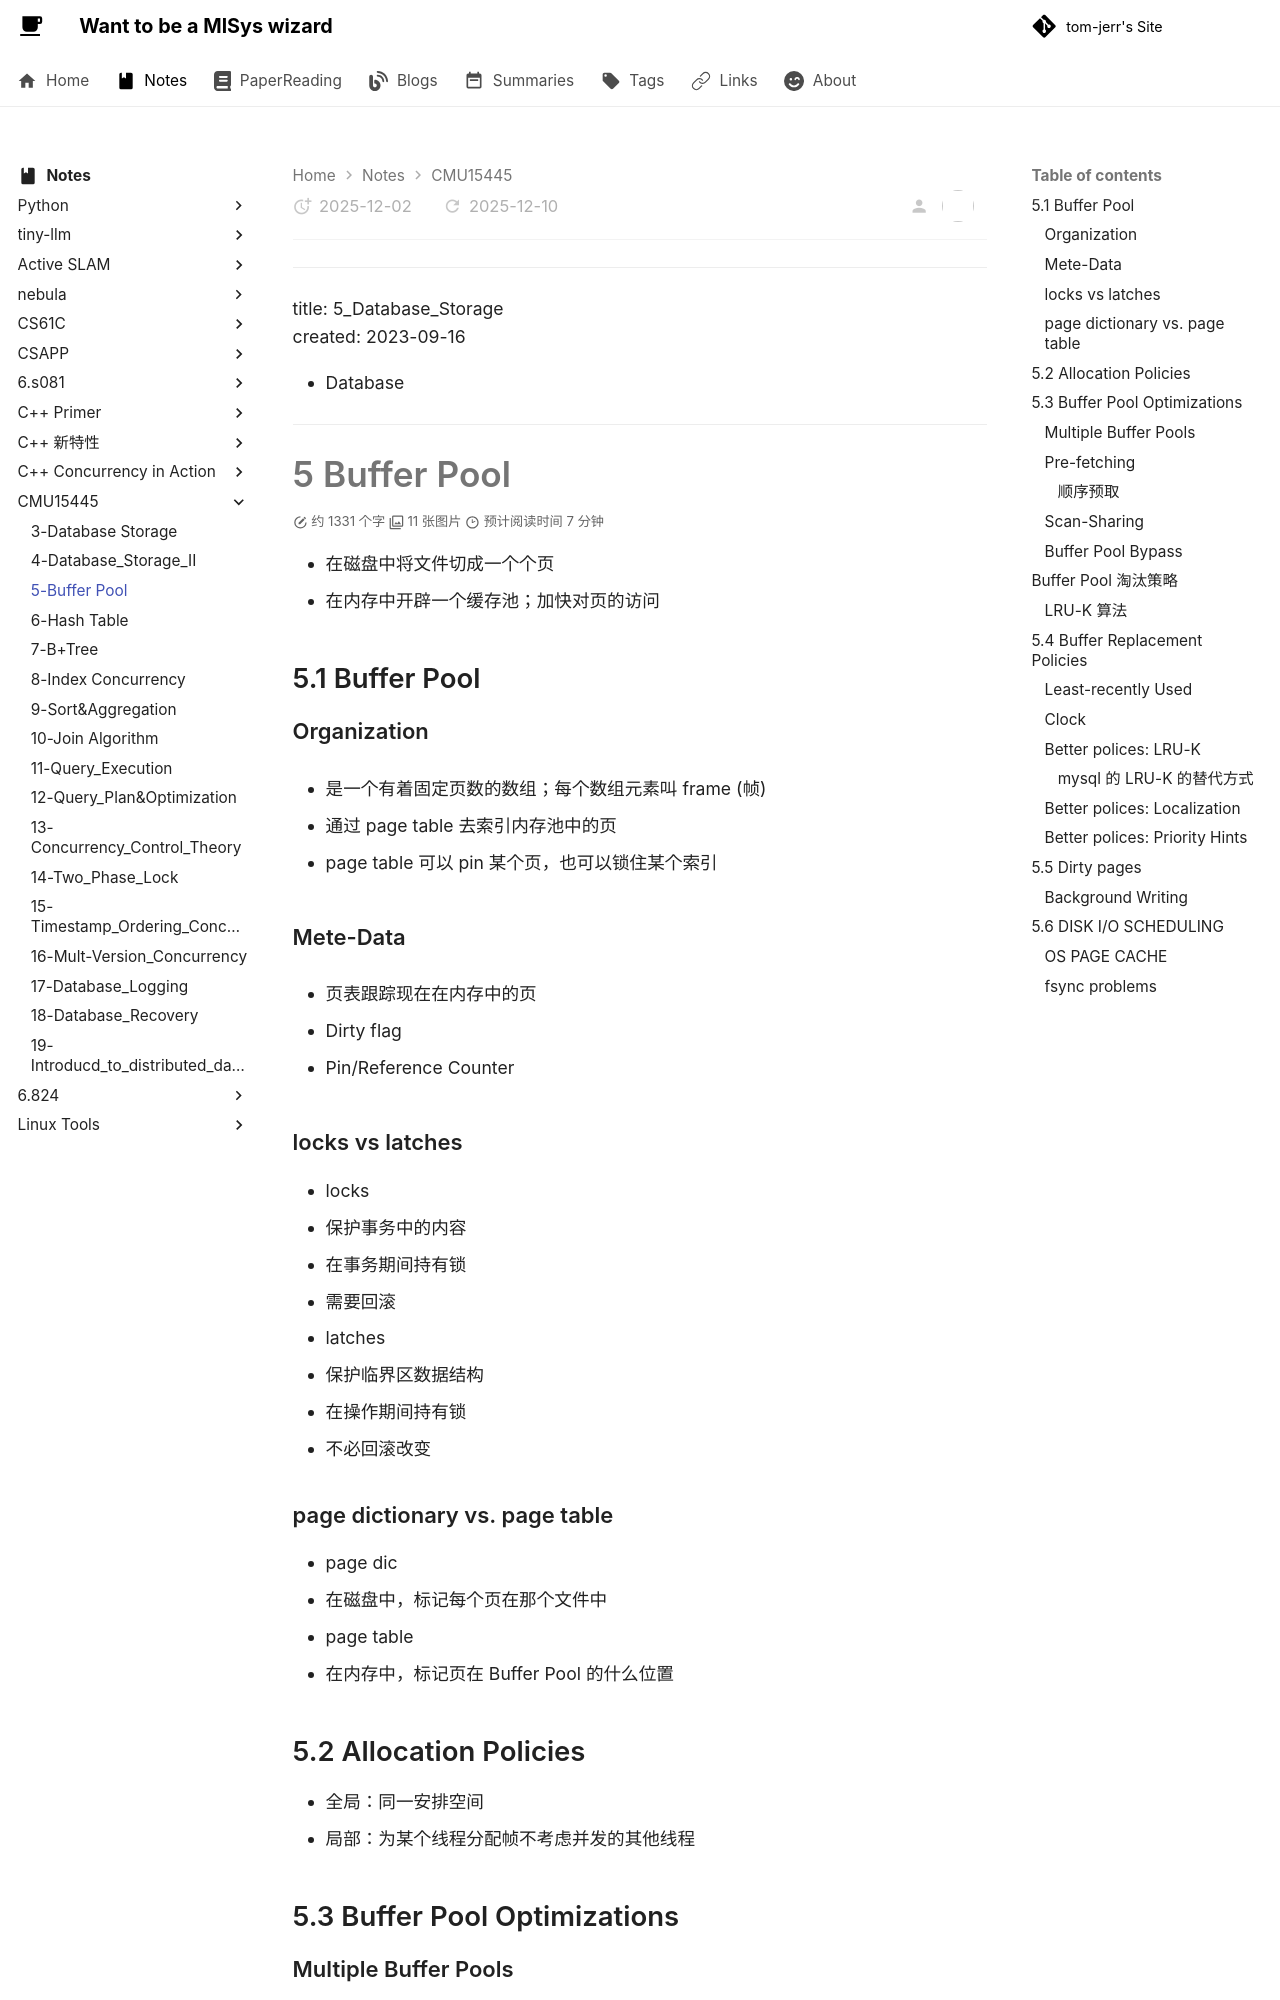

repository: tom-jerr/tom-jerr.github.io · page: notes/CMU15445/5-Buffer Pool/index.html · generator: mkdocs

---

title: 5_Database_Storage
created: 2023-09-16

- Database

---

# 5 Buffer Pool

- 在磁盘中将文件切成一个个页
- 在内存中开辟一个缓存池；加快对页的访问

## 5.1 Buffer Pool

### Organization

- 是一个有着固定页数的数组；每个数组元素叫 frame (帧)

- 通过 page table 去索引内存池中的页

- page table 可以 pin 某个页，也可以锁住某个索引

### Mete-Data

- 页表跟踪现在在内存中的页

- Dirty flag

- Pin/Reference Counter

### locks vs latches

- locks
  - 保护事务中的内容
  - 在事务期间持有锁
  - 需要回滚
- latches
  - 保护临界区数据结构
  - 在操作期间持有锁
  - 不必回滚改变

### page dictionary vs. page table

- page dic
  - 在磁盘中，标记每个页在那个文件中
- page table
  - 在内存中，标记页在 Buffer Pool 的什么位置

## 5.2 Allocation Policies

- 全局：同一安排空间
- 局部：为某个线程分配帧不考虑并发的其他线程

## 5.3 Buffer Pool Optimizations

### Multiple Buffer Pools

- DBMS 使用多个 buffer pool，每种 Buffer pool 可以针对不同目的

- Two approaches to mapping desired pages to a buffer pool are object IDs and hashing

### Pre-fetching

- 在数据执行计划时进行预取

#### 顺序预取

- ![](https://github.com/tom-jerr/Mybloghttps://github.com/tom-jerr/MyblogImg/raw/15445/raw/15445/pre-fetching.png)
